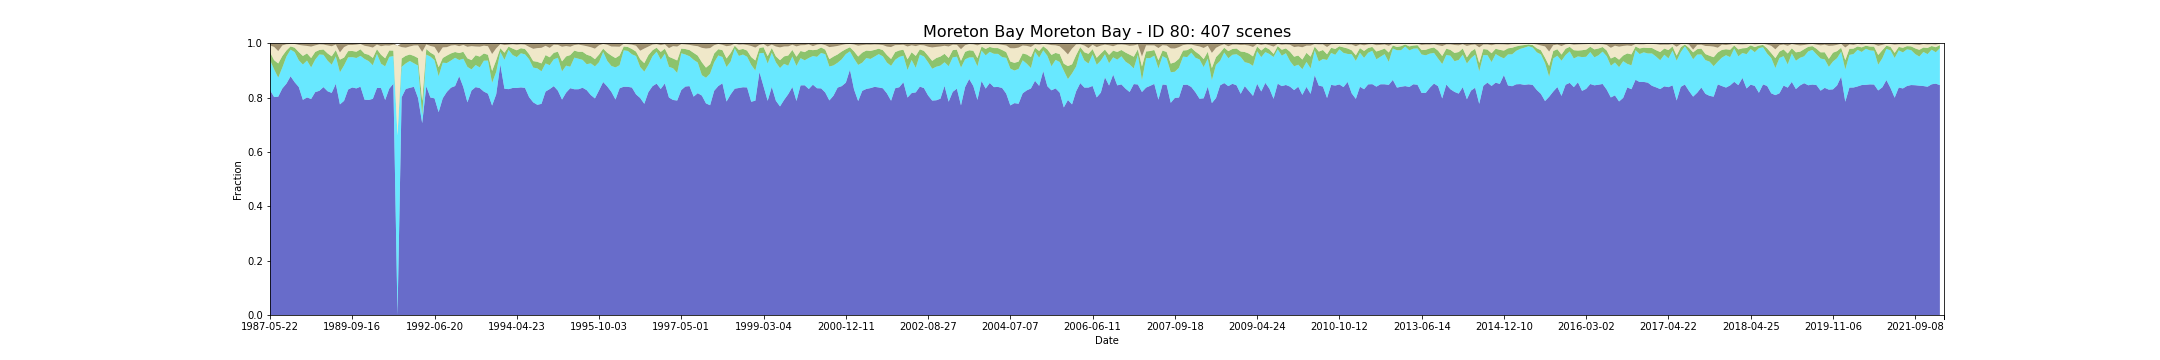

The file beside this chart, header and first rows:
feature_id, water, wet, bs, pv, npv, pc_missing, date, s3_csv_path, display_time
80, 0.828, 0.1104, 0.007474, 0.02871, 0.02481, 0.0, 1987-05-22T23:06:08Z, s3://dea-public-data-dev/projects/WIT/Ra…, 1987-05-22
80, 0.8018, 0.1018, 0.01278, 0.03399, 0.04869, 0.001895, 1987-09-11T23:08:53Z, s3://dea-public-data-dev/projects/WIT/Ra…, 1987-09-11
80, 0.8033, 0.07003, 0.02782, 0.05228, 0.04544, 0.05234, 1987-09-27T23:09:15Z, s3://dea-public-data-dev/projects/WIT/Ra…, 1987-09-27
80, 0.8335, 0.07697, 0.007208, 0.04248, 0.03889, 0.0, 1987-12-16T23:10:41Z, s3://dea-public-data-dev/projects/WIT/Ra…, 1987-12-16
80, 0.8514, 0.09971, 0.003399, 0.02233, 0.02269, 0.0, 1988-01-01T23:10:57Z, s3://dea-public-data-dev/projects/WIT/Ra…, 1988-01-01
80, 0.8783, 0.09801, 0.00258, 0.01194, 0.008905, 0.0, 1988-01-17T23:11:14Z, s3://dea-public-data-dev/projects/WIT/Ra…, 1988-01-17
80, 0.8564, 0.1108, 0.00249, 0.01625, 0.0137, 0.007153, 1988-02-18T23:11:47Z, s3://dea-public-data-dev/projects/WIT/Ra…, 1988-02-18
80, 0.8388, 0.09834, 0.005543, 0.03044, 0.0262, 0.0, 1988-03-05T23:11:57Z, s3://dea-public-data-dev/projects/WIT/Ra…, 1988-03-05
80, 0.7915, 0.13, 0.007687, 0.03172, 0.03828, 0.0, 1988-04-22T23:12:16Z, s3://dea-public-data-dev/projects/WIT/Ra…, 1988-04-22
80, 0.8005, 0.1356, 0.00938, 0.02649, 0.02744, 0.0, 1988-05-08T23:12:26Z, s3://dea-public-data-dev/projects/WIT/Ra…, 1988-05-08
80, 0.7948, 0.1158, 0.01168, 0.03477, 0.04202, 0.0, 1988-05-24T23:12:34Z, s3://dea-public-data-dev/projects/WIT/Ra…, 1988-05-24
80, 0.8201, 0.1196, 0.007301, 0.02835, 0.02396, 0.0, 1988-06-09T23:12:39Z, s3://dea-public-data-dev/projects/WIT/Ra…, 1988-06-09
80, 0.8249, 0.1336, 0.003907, 0.01654, 0.02068, 0.0, 1988-06-25T23:12:45Z, s3://dea-public-data-dev/projects/WIT/Ra…, 1988-06-25
80, 0.8385, 0.1186, 0.004501, 0.01982, 0.01803, 0.0, 1988-08-28T23:12:54Z, s3://dea-public-data-dev/projects/WIT/Ra…, 1988-08-28
80, 0.8233, 0.1125, 0.007466, 0.02666, 0.0294, 0.0, 1988-09-29T23:12:45Z, s3://dea-public-data-dev/projects/WIT/Ra…, 1988-09-29
80, 0.8172, 0.1037, 0.01047, 0.03085, 0.037, 0.0, 1988-12-02T23:12:39Z, s3://dea-public-data-dev/projects/WIT/Ra…, 1988-12-02
80, 0.8506, 0.1009, 0.004487, 0.02306, 0.02044, 0.003932, 1989-01-19T23:12:06Z, s3://dea-public-data-dev/projects/WIT/Ra…, 1989-01-19
80, 0.7749, 0.1179, 0.03316, 0.04681, 0.0265, 0.0765, 1989-05-27T23:10:28Z, s3://dea-public-data-dev/projects/WIT/Ra…, 1989-05-27
80, 0.7879, 0.1302, 0.01365, 0.029, 0.03854, 0.0018, 1989-06-12T23:10:05Z, s3://dea-public-data-dev/projects/WIT/Ra…, 1989-06-12
80, 0.8296, 0.1184, 0.006227, 0.02298, 0.02227, 0.0, 1989-07-14T23:09:29Z, s3://dea-public-data-dev/projects/WIT/Ra…, 1989-07-14
80, 0.8372, 0.1116, 0.006073, 0.02265, 0.02193, 0.0, 1989-09-16T23:07:56Z, s3://dea-public-data-dev/projects/WIT/Ra…, 1989-09-16
80, 0.8337, 0.1118, 0.00502, 0.0231, 0.02588, 0.0, 1989-10-18T23:07:04Z, s3://dea-public-data-dev/projects/WIT/Ra…, 1989-10-18
80, 0.84, 0.1134, 0.002476, 0.0242, 0.01936, 0.0, 1990-03-11T23:02:46Z, s3://dea-public-data-dev/projects/WIT/Ra…, 1990-03-11
80, 0.7922, 0.1496, 0.008931, 0.01962, 0.02913, 0.0, 1990-05-30T23:02:17Z, s3://dea-public-data-dev/projects/WIT/Ra…, 1990-05-30
80, 0.7911, 0.1429, 0.0116, 0.02342, 0.0304, 0.0099, 1990-06-15T23:02:16Z, s3://dea-public-data-dev/projects/WIT/Ra…, 1990-06-15
80, 0.7953, 0.1236, 0.0154, 0.0268, 0.0381, 0.0018, 1990-07-01T23:02:16Z, s3://dea-public-data-dev/projects/WIT/Ra…, 1990-07-01
80, 0.8353, 0.1253, 0.004695, 0.01742, 0.01677, 0.0, 1990-08-02T23:02:07Z, s3://dea-public-data-dev/projects/WIT/Ra…, 1990-08-02
80, 0.835, 0.08962, 0.01012, 0.03294, 0.0314, 0.0, 1990-10-21T23:01:39Z, s3://dea-public-data-dev/projects/WIT/Ra…, 1990-10-21
80, 0.7912, 0.1235, 0.007541, 0.02977, 0.04722, 0.0, 1990-12-08T23:01:24Z, s3://dea-public-data-dev/projects/WIT/Ra…, 1990-12-08
80, 0.8328, 0.117, 0.008538, 0.0235, 0.01777, 0.06291, 1991-02-10T23:02:49Z, s3://dea-public-data-dev/projects/WIT/Ra…, 1991-02-10
80, 0.8511, 0.1014, 0.004915, 0.02035, 0.02175, 0.02444, 1991-04-15T23:04:03Z, s3://dea-public-data-dev/projects/WIT/Ra…, 1991-04-15
80, 0.0, 0.6603, 0.0, 0.0002478, 0.3307, 0.009758, 1991-05-17T23:04:34Z, s3://dea-public-data-dev/projects/WIT/Ra…, 1991-05-17
80, 0.8008, 0.112, 0.01353, 0.03078, 0.04202, 0.0001895, 1991-07-20T23:05:31Z, s3://dea-public-data-dev/projects/WIT/Ra…, 1991-07-20
80, 0.8316, 0.09388, 0.01556, 0.02815, 0.02994, 0.0, 1991-08-21T23:05:42Z, s3://dea-public-data-dev/projects/WIT/Ra…, 1991-08-21
80, 0.8359, 0.09872, 0.01122, 0.02383, 0.02963, 0.0, 1991-09-06T23:05:56Z, s3://dea-public-data-dev/projects/WIT/Ra…, 1991-09-06
80, 0.8396, 0.08635, 0.007649, 0.02721, 0.03847, 0.0, 1991-10-08T23:06:10Z, s3://dea-public-data-dev/projects/WIT/Ra…, 1991-10-08
80, 0.7982, 0.1195, 0.007446, 0.0275, 0.04683, 0.0, 1991-12-27T23:06:27Z, s3://dea-public-data-dev/projects/WIT/Ra…, 1991-12-27
80, 0.7059, 0.02913, 0.03151, 0.05308, 0.18, 0.003032, 1992-01-12T23:06:22Z, s3://dea-public-data-dev/projects/WIT/Ra…, 1992-01-12
80, 0.8419, 0.1161, 0.004176, 0.02062, 0.01672, 0.0, 1992-04-17T23:06:04Z, s3://dea-public-data-dev/projects/WIT/Ra…, 1992-04-17
80, 0.8002, 0.1504, 0.009914, 0.0149, 0.02431, 0.002558, 1992-06-04T23:05:37Z, s3://dea-public-data-dev/projects/WIT/Ra…, 1992-06-04
80, 0.7972, 0.1402, 0.01328, 0.01903, 0.02977, 0.0002368, 1992-06-20T23:05:24Z, s3://dea-public-data-dev/projects/WIT/Ra…, 1992-06-20
80, 0.7462, 0.1322, 0.03693, 0.03325, 0.05049, 0.001753, 1992-07-06T23:05:13Z, s3://dea-public-data-dev/projects/WIT/Ra…, 1992-07-06
80, 0.7974, 0.1309, 0.01488, 0.01738, 0.03903, 0.006726, 1992-07-22T23:05:00Z, s3://dea-public-data-dev/projects/WIT/Ra…, 1992-07-22
80, 0.8208, 0.1062, 0.01378, 0.02746, 0.03104, 0.0, 1992-08-23T23:04:32Z, s3://dea-public-data-dev/projects/WIT/Ra…, 1992-08-23
80, 0.8364, 0.09985, 0.008003, 0.02621, 0.02888, 0.0, 1992-09-08T23:04:19Z, s3://dea-public-data-dev/projects/WIT/Ra…, 1992-09-08
80, 0.8425, 0.1038, 0.006407, 0.02136, 0.02539, 0.0, 1992-09-24T23:04:01Z, s3://dea-public-data-dev/projects/WIT/Ra…, 1992-09-24
80, 0.8787, 0.05951, 0.01053, 0.0256, 0.0252, 0.06238, 1992-10-10T23:03:38Z, s3://dea-public-data-dev/projects/WIT/Ra…, 1992-10-10
80, 0.8388, 0.1041, 0.005822, 0.02554, 0.02514, 0.0, 1992-11-27T23:03:11Z, s3://dea-public-data-dev/projects/WIT/Ra…, 1992-11-27
80, 0.7824, 0.1305, 0.01264, 0.03162, 0.04229, 0.0, 1993-01-14T23:03:45Z, s3://dea-public-data-dev/projects/WIT/Ra…, 1993-01-14
80, 0.8261, 0.07746, 0.01018, 0.03416, 0.05159, 0.05575, 1993-01-30T23:03:56Z, s3://dea-public-data-dev/projects/WIT/Ra…, 1993-01-30
80, 0.8384, 0.08143, 0.01126, 0.03584, 0.03218, 0.0, 1993-04-04T23:04:21Z, s3://dea-public-data-dev/projects/WIT/Ra…, 1993-04-04
80, 0.8349, 0.07584, 0.01173, 0.03997, 0.0365, 0.0, 1993-04-20T23:04:30Z, s3://dea-public-data-dev/projects/WIT/Ra…, 1993-04-20
80, 0.822, 0.1136, 0.008468, 0.02663, 0.02862, 0.04566, 1993-05-22T23:04:37Z, s3://dea-public-data-dev/projects/WIT/Ra…, 1993-05-22
80, 0.8142, 0.1217, 0.01057, 0.02141, 0.03155, 0.0252, 1993-06-23T23:04:35Z, s3://dea-public-data-dev/projects/WIT/Ra…, 1993-06-23
80, 0.7705, 0.08376, 0.03839, 0.04375, 0.06216, 0.0001421, 1993-08-10T23:04:30Z, s3://dea-public-data-dev/projects/WIT/Ra…, 1993-08-10
80, 0.8121, 0.08252, 0.01762, 0.04303, 0.04361, 0.0, 1993-09-11T23:04:28Z, s3://dea-public-data-dev/projects/WIT/Ra…, 1993-09-11
80, 0.9216, 0.04674, 0.003262, 0.01351, 0.01471, 0.05045, 1993-11-14T23:04:03Z, s3://dea-public-data-dev/projects/WIT/Ra…, 1993-11-14
80, 0.8325, 0.1062, 0.006257, 0.02623, 0.02822, 0.0, 1994-01-01T23:03:43Z, s3://dea-public-data-dev/projects/WIT/Ra…, 1994-01-01
80, 0.8309, 0.1446, 0.005272, 0.01184, 0.007132, 0.003884, 1994-03-06T23:02:51Z, s3://dea-public-data-dev/projects/WIT/Ra…, 1994-03-06
80, 0.8353, 0.1213, 0.003465, 0.02367, 0.01575, 0.0, 1994-03-22T23:02:36Z, s3://dea-public-data-dev/projects/WIT/Ra…, 1994-03-22
... 347 more rows
